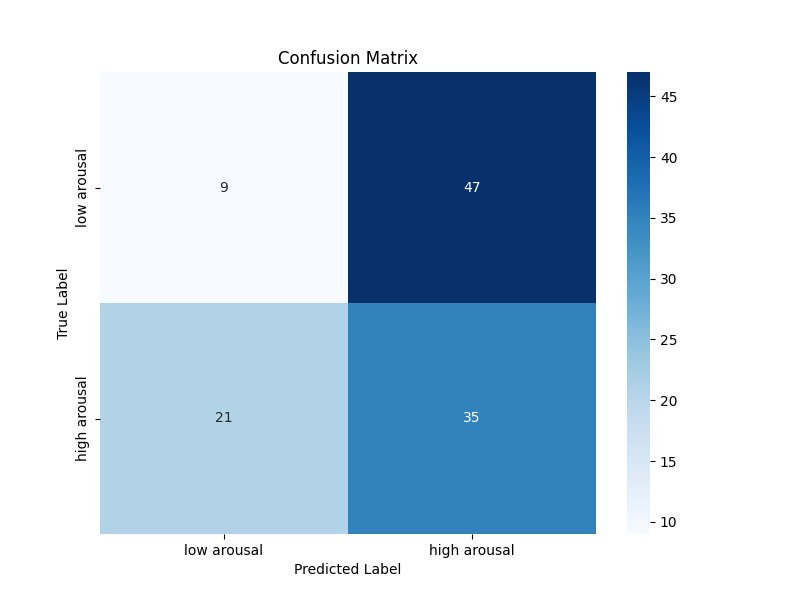

Values plotted in this chart, from the file beside it:
9, 47
21, 35
